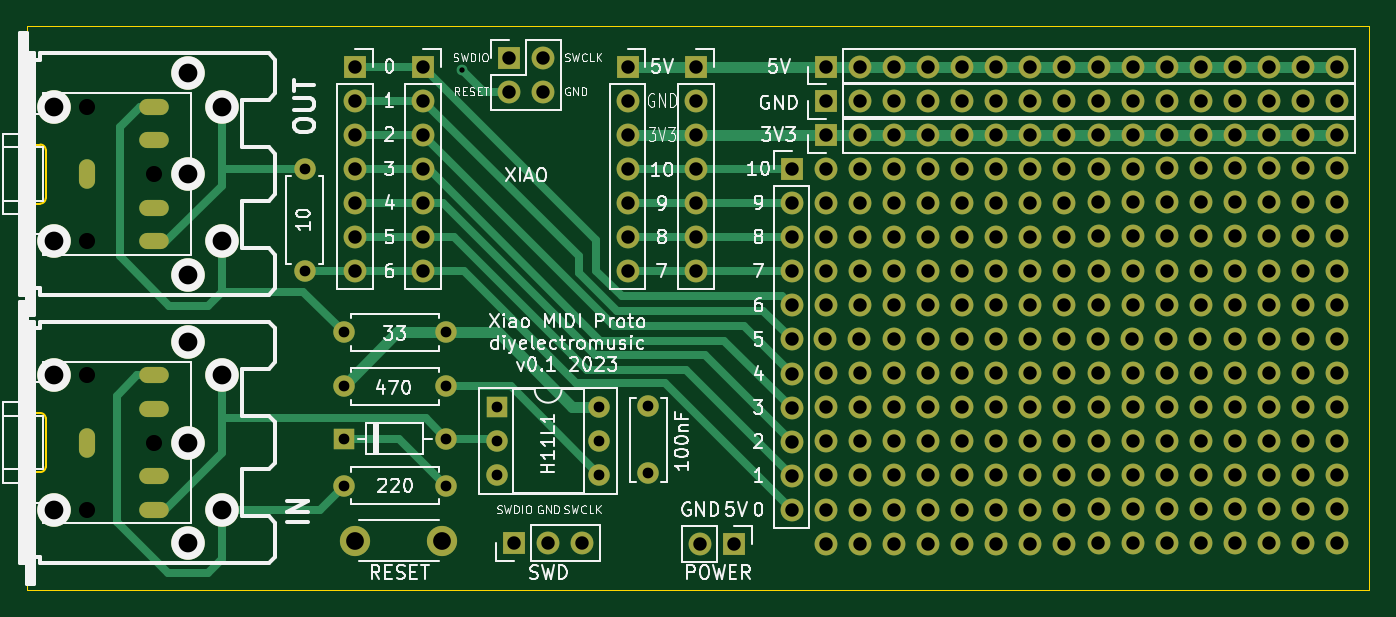
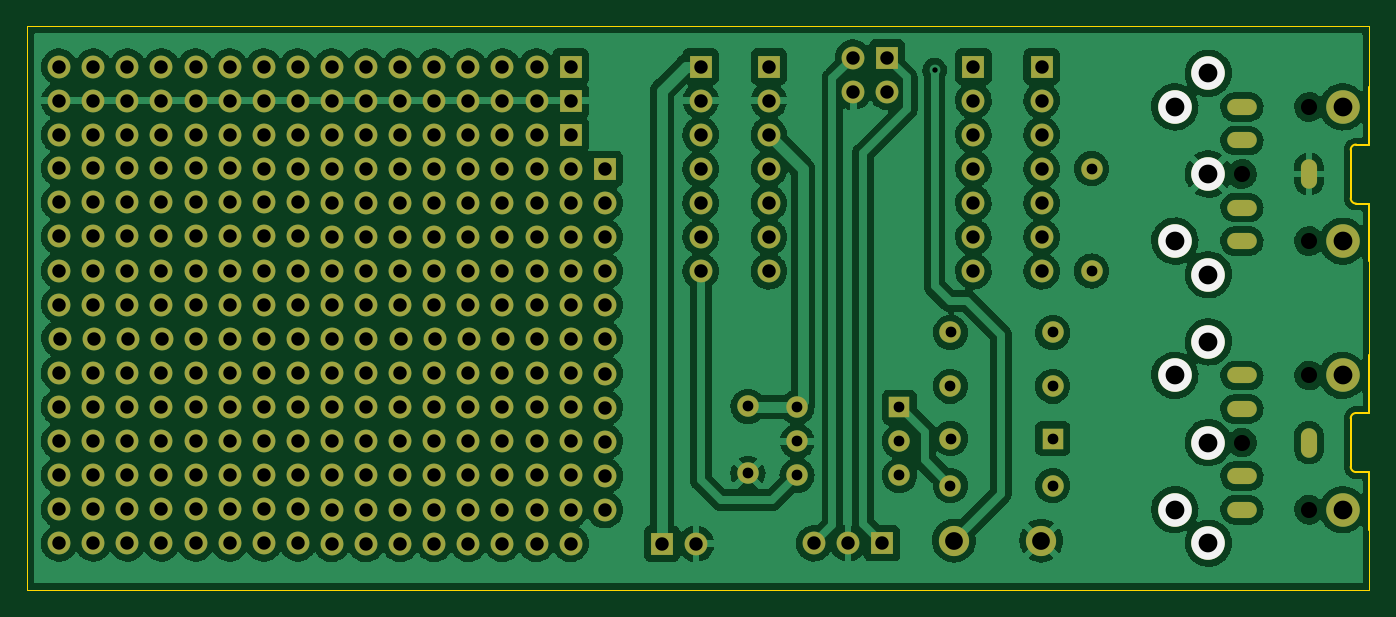
Circuit board: 8 layer files. Board 100.0 x 42.0 mm.
- bottom_copper: XiaoMIDIInterface-B_Cu.gbr (270772 bytes)
- bottom_mask: XiaoMIDIInterface-B_Mask.gbr (12557 bytes)
- bottom_silk: XiaoMIDIInterface-B_Silkscreen.gbr (763 bytes)
- outline: XiaoMIDIInterface-Edge_Cuts.gbr (1643 bytes)
- top_copper: XiaoMIDIInterface-F_Cu.gbr (26524 bytes)
- top_mask: XiaoMIDIInterface-F_Mask.gbr (12557 bytes)
- top_silk: XiaoMIDIInterface-F_Silkscreen.gbr (54422 bytes)
- drill: XiaoMIDIInterface.drl (6198 bytes)

=== bottom_copper: XiaoMIDIInterface-B_Cu.gbr (270772 bytes, source omitted) ===
=== bottom_mask: XiaoMIDIInterface-B_Mask.gbr (12557 bytes, source omitted) ===
=== bottom_silk: XiaoMIDIInterface-B_Silkscreen.gbr ===
%TF.GenerationSoftware,KiCad,Pcbnew,(6.0.5)*%
%TF.CreationDate,2023-03-15T21:31:39+00:00*%
%TF.ProjectId,XiaoMIDIInterface,5869616f-4d49-4444-9949-6e7465726661,rev?*%
%TF.SameCoordinates,Original*%
%TF.FileFunction,Legend,Bot*%
%TF.FilePolarity,Positive*%
%FSLAX46Y46*%
G04 Gerber Fmt 4.6, Leading zero omitted, Abs format (unit mm)*
G04 Created by KiCad (PCBNEW (6.0.5)) date 2023-03-15 21:31:39*
%MOMM*%
%LPD*%
G01*
G04 APERTURE LIST*
%ADD10C,2.499360*%
G04 APERTURE END LIST*
D10*
%TO.C,J1*%
X72497200Y-81498080D03*
X72499740Y-74000000D03*
X72497200Y-66501920D03*
X74999100Y-78996180D03*
X74999100Y-69003820D03*
%TD*%
%TO.C,J2*%
X72497200Y-61498080D03*
X72499740Y-54000000D03*
X72497200Y-46501920D03*
X74999100Y-58996180D03*
X74999100Y-49003820D03*
%TD*%
M02*

=== outline: XiaoMIDIInterface-Edge_Cuts.gbr ===
%TF.GenerationSoftware,KiCad,Pcbnew,(6.0.5)*%
%TF.CreationDate,2023-03-15T21:31:39+00:00*%
%TF.ProjectId,XiaoMIDIInterface,5869616f-4d49-4444-9949-6e7465726661,rev?*%
%TF.SameCoordinates,Original*%
%TF.FileFunction,Profile,NP*%
%FSLAX46Y46*%
G04 Gerber Fmt 4.6, Leading zero omitted, Abs format (unit mm)*
G04 Created by KiCad (PCBNEW (6.0.5)) date 2023-03-15 21:31:39*
%MOMM*%
%LPD*%
G01*
G04 APERTURE LIST*
%TA.AperFunction,Profile*%
%ADD10C,0.100000*%
%TD*%
%TA.AperFunction,Profile*%
%ADD11C,0.120000*%
%TD*%
G04 APERTURE END LIST*
D10*
X60500000Y-67500000D02*
X60500000Y-60500000D01*
X60500000Y-47500000D02*
X60500000Y-43000000D01*
X160500000Y-43000000D02*
X160500000Y-85000000D01*
X60500000Y-85000000D02*
X60500000Y-80500000D01*
X60500000Y-43000000D02*
X160500000Y-43000000D01*
X160500000Y-85000000D02*
X60500000Y-85000000D01*
D11*
%TO.C,J6*%
X60500000Y-71800000D02*
X60500000Y-67500000D01*
X61500000Y-76200000D02*
X60500000Y-76200000D01*
X61900000Y-75800000D02*
X61900000Y-72200000D01*
X61500000Y-71800000D02*
X60500000Y-71800000D01*
X60500000Y-76200000D02*
X60500000Y-80500000D01*
X61900000Y-72200000D02*
G75*
G03*
X61500000Y-71800000I-400002J-2D01*
G01*
X61500000Y-76200000D02*
G75*
G03*
X61900000Y-75800000I0J400000D01*
G01*
%TO.C,J5*%
X61500000Y-56200000D02*
X60500000Y-56200000D01*
X61900000Y-55800000D02*
X61900000Y-52200000D01*
X61500000Y-51800000D02*
X60500000Y-51800000D01*
X60500000Y-51800000D02*
X60500000Y-47500000D01*
X60500000Y-56200000D02*
X60500000Y-60500000D01*
X61500000Y-56200000D02*
G75*
G03*
X61900000Y-55800000I0J400000D01*
G01*
X61900000Y-52200000D02*
G75*
G03*
X61500000Y-51800000I-400002J-2D01*
G01*
%TD*%
M02*

=== top_copper: XiaoMIDIInterface-F_Cu.gbr (26524 bytes, source omitted) ===
=== top_mask: XiaoMIDIInterface-F_Mask.gbr (12557 bytes, source omitted) ===
=== top_silk: XiaoMIDIInterface-F_Silkscreen.gbr (54422 bytes, source omitted) ===
=== drill: XiaoMIDIInterface.drl (6198 bytes, source omitted) ===
